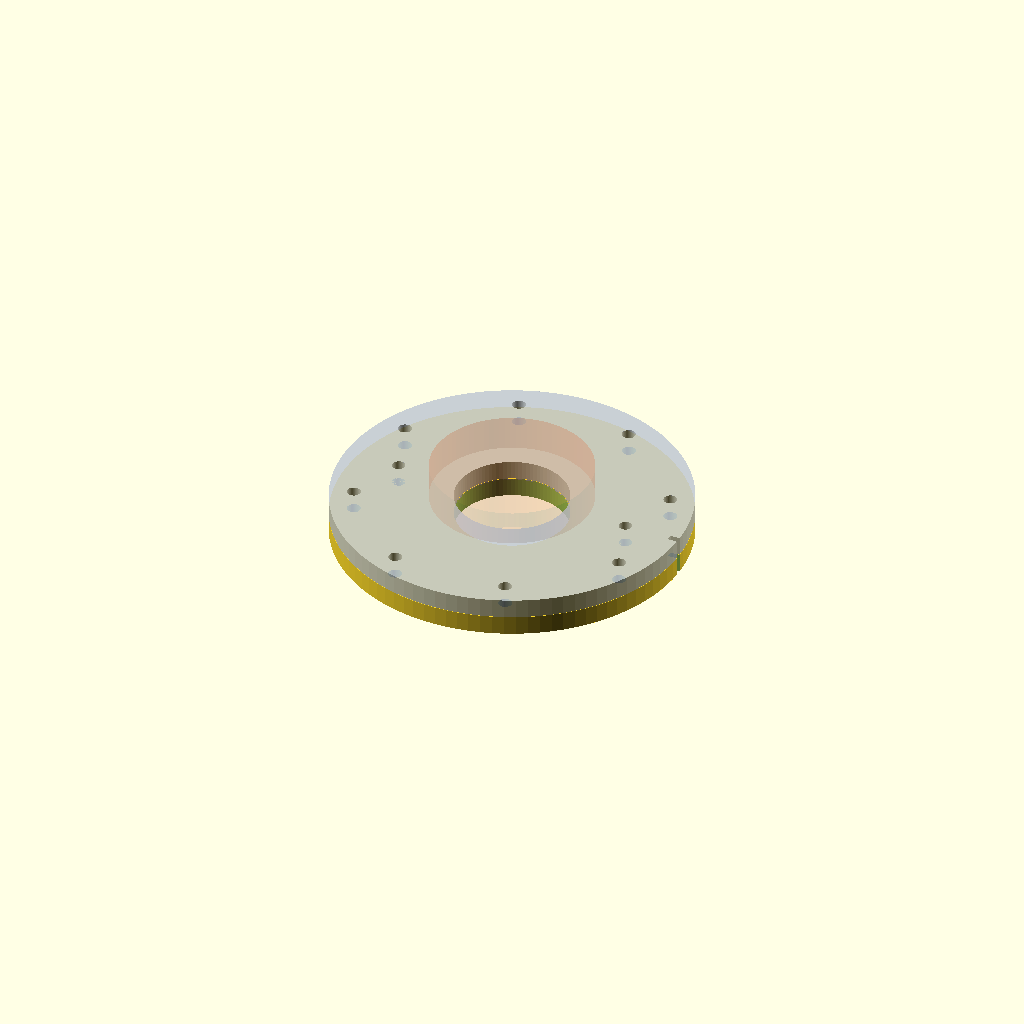
Cell 1 — every parameter at its default value.
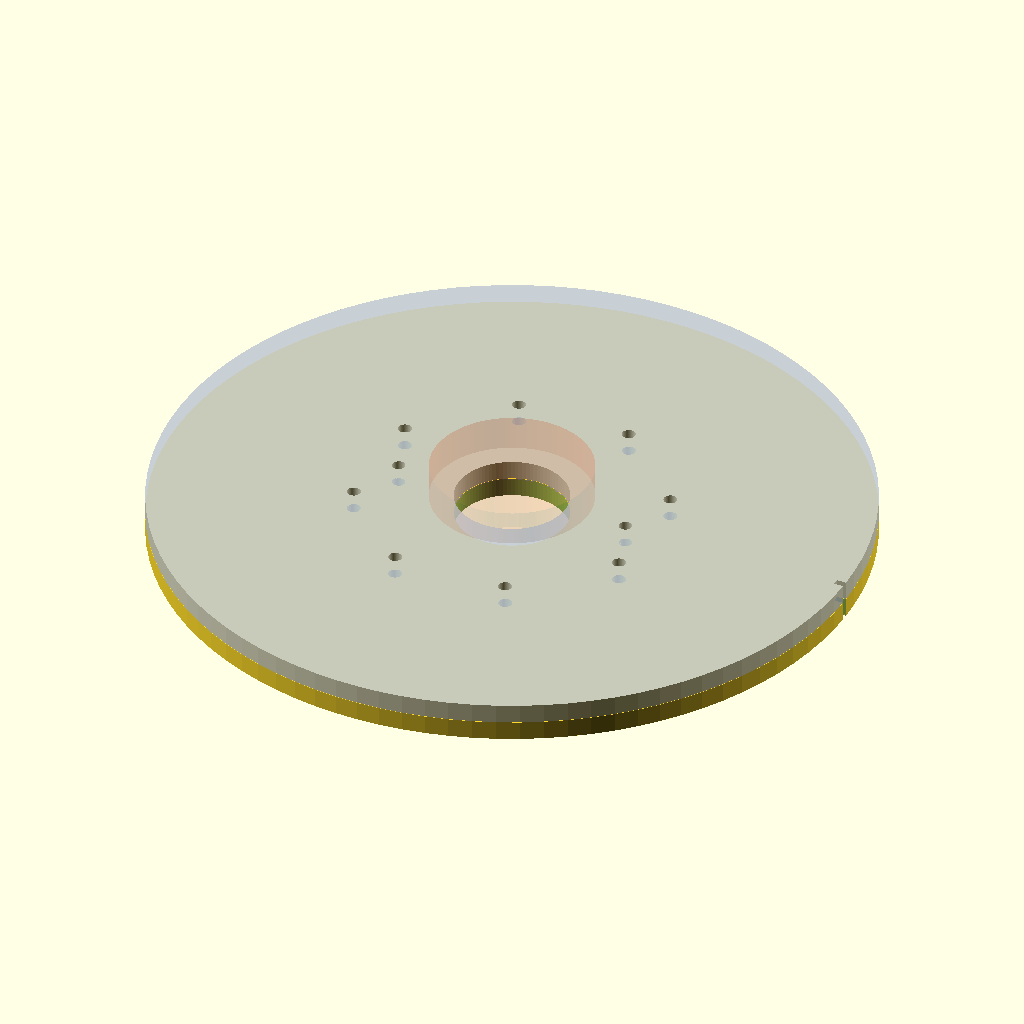
Cell 2 — flange_od set to 440, the other parameters unchanged.
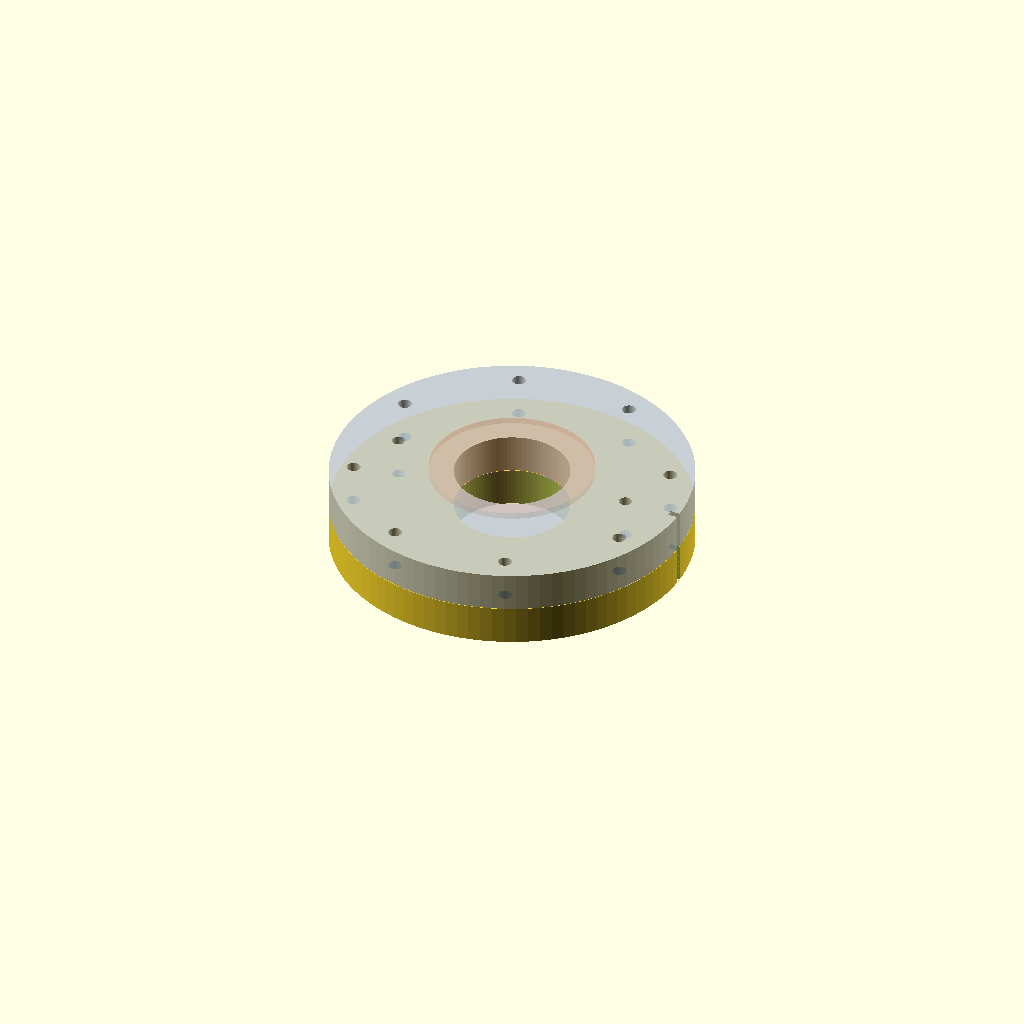
Cell 3: flange_thick = 24 (everything else at default).
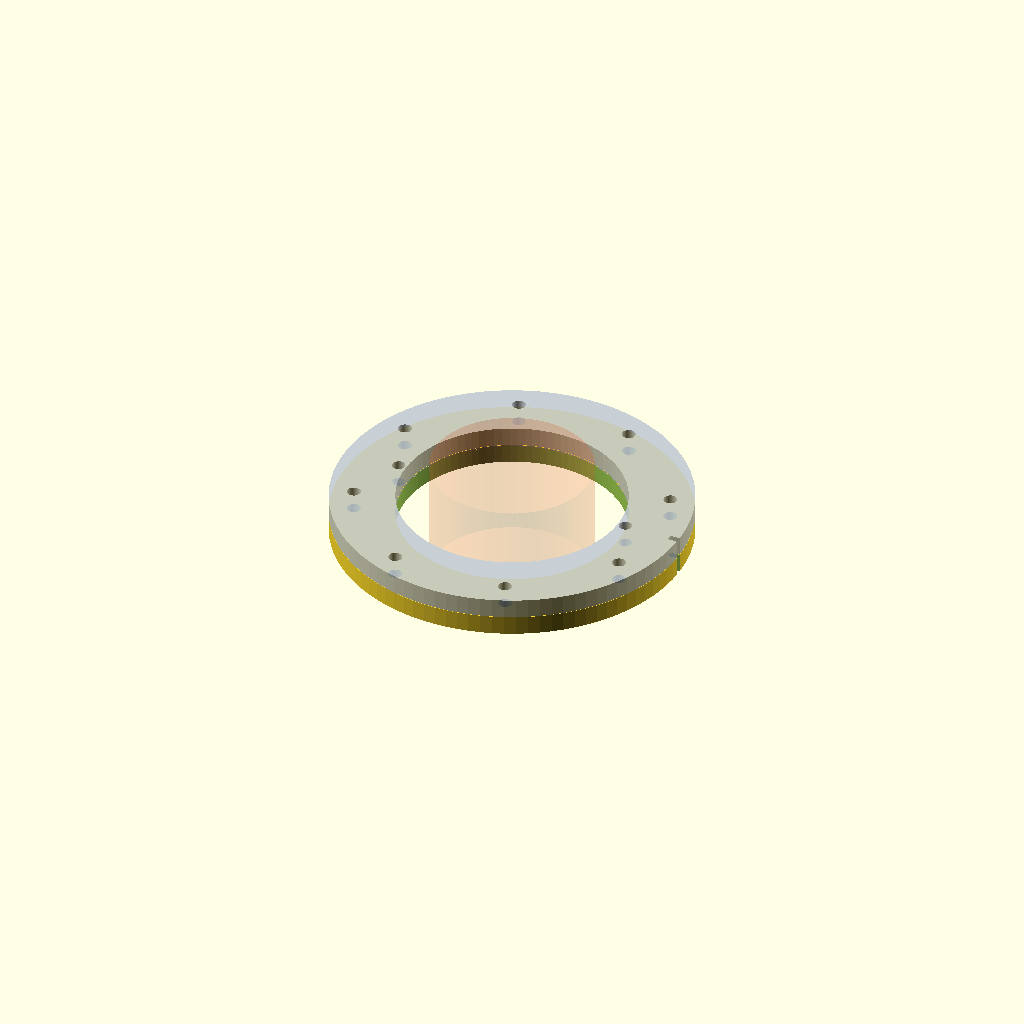
Cell 4: the same model with bore_dia = 140.
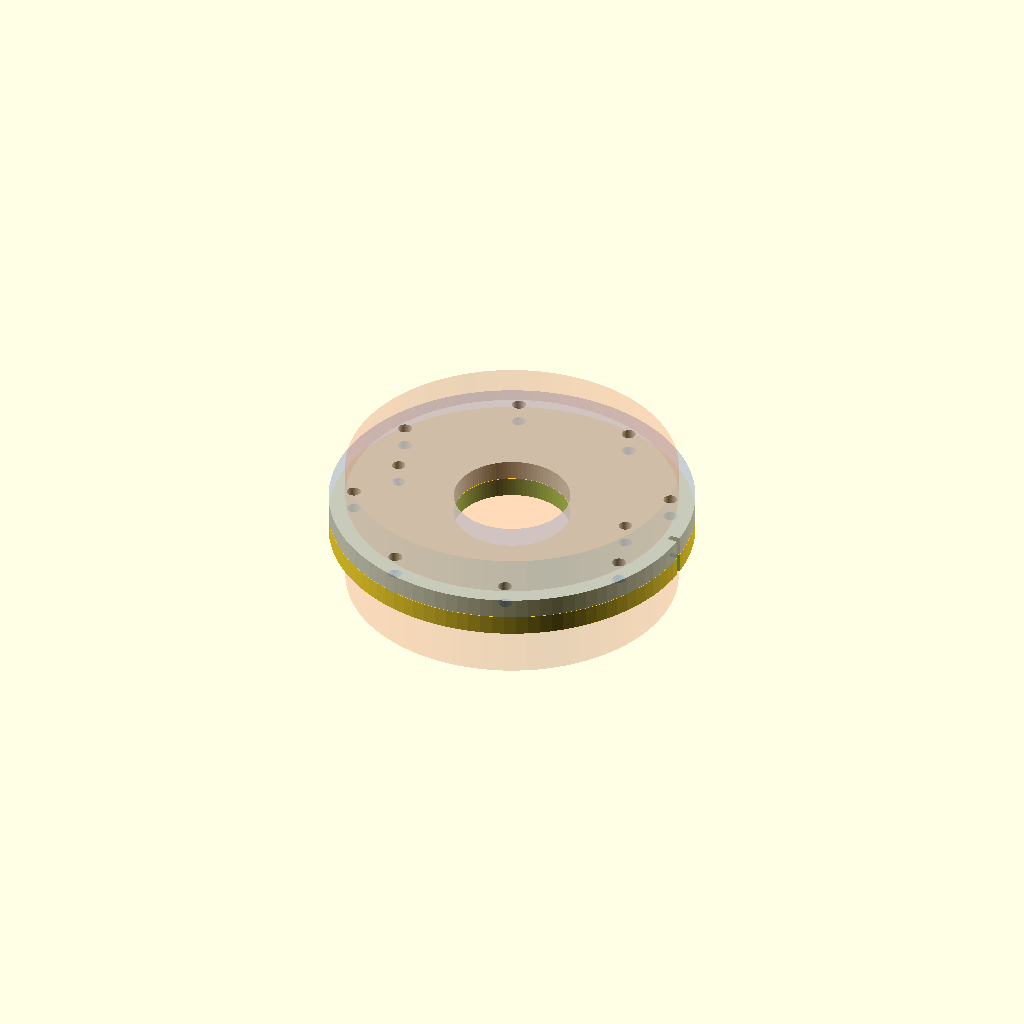
Cell 5 — keepout_dia set to 200, the other parameters unchanged.
One fixed orthographic camera (rotation 55°, 0°, 25°; colour scheme Cornfield) for every cell.
OpenSCAD source file cc_o4_w0_flange.scad:
// CC-O4-W0 — Brida de cintura (ICD Rev A, 2026-09-20)
// Lado A: base octópoda. Lado B: dummy / adaptador de torso.
// Licencia: CERN-OHL-S v2
// Autor: David Dorado Blázquez Moraleda López (@Hipsonmk)
//
// ESTE archivo sustituye a cc_o4_torso_docking_ring.scad (Ø180 / PCD 145 / M6).
// No es el patrón Tesla. Es nuestra junta. Un adaptador intermedio irá encima
// el día que exista cota oficial de torso.
//
// Unidades: mm. $fn alto para exportar STL de CNC/impresión.
// Material objetivo Fase 0: 6082-T6 e=12. Análogo FDM: PETG-CF, NO apretar a 25 N·m.

/* [ICD CC-O4-W0] */
flange_od        = 220.0;
flange_thick     = 12.0;
bore_dia         = 70.0;
keepout_dia      = 100.0;   // zona libre de tornillos / nervios
bolt_pcd         = 190.0;
bolt_count       = 8;
bolt_hole_dia    = 8.4;     // pasante M8 (6H va en la tuerca o en la placa hembra)
bolt_angle0      = 22.5;    // 22.5 + n*45  (fuera de los ejes)
dowel_pcd        = 150.0;
dowel_dia        = 8.0;     // h7 en metal; en FDM dejar holgura (ver analog_clearance)
dowel_depth      = 10.0;
analog_clearance = 0.20;    // holgura extra solo si printed = true

/* [Fabricación] */
printed          = false;   // true = holguras de PETG-CF / 624ZZ world
chamfer          = 0.6;
$fn              = 96;

function hole(d) = d + (printed ? analog_clearance : 0);

module flange_body() {
    difference() {
        cylinder(h = flange_thick, d = flange_od, center = true);

        // paso de arnés
        cylinder(h = flange_thick + 2, d = hole(bore_dia), center = true);

        // 8 × M8 PCD 190
        for (i = [0 : bolt_count - 1]) {
            a = bolt_angle0 + i * 360 / bolt_count;
            rotate([0, 0, a])
            translate([bolt_pcd / 2, 0, 0])
                cylinder(h = flange_thick + 2, d = hole(bolt_hole_dia), center = true);
        }

        // P1 maestro en +X, P2 a 180°. Profundos desde la cara +Z (torso).
        for (a = [0, 180]) {
            rotate([0, 0, a])
            translate([dowel_pcd / 2, 0, flange_thick / 2 - dowel_depth / 2 + 0.01])
                cylinder(h = dowel_depth + 0.02, d = hole(dowel_dia), center = true);
        }
    }
}

// Marca +X / P1 en el canto, para no montarlo al revés a las 3 de la mañana.
module clock_notch() {
    translate([flange_od / 2 - 3, 0, 0])
        cube([6, 4, flange_thick + 0.2], center = true);
}

module keepout_ghost() {
    // Solo preview: cilindro del keep-out. No entra en el STL.
    color([1, 0.4, 0.15, 0.12])
        cylinder(h = 80, d = keepout_dia, center = true);
}

module cc_o4_w0_base() {
    difference() {
        flange_body();
        clock_notch();
    }
}

// Placa dummy lado B (misma cota, pasadores pasantes para inspección).
module cc_o4_w0_dummy() {
    difference() {
        cylinder(h = flange_thick, d = flange_od, center = true);
        cylinder(h = flange_thick + 2, d = hole(bore_dia), center = true);
        for (i = [0 : bolt_count - 1]) {
            a = bolt_angle0 + i * 360 / bolt_count;
            rotate([0, 0, a])
            translate([bolt_pcd / 2, 0, 0])
                cylinder(h = flange_thick + 2, d = hole(bolt_hole_dia), center = true);
        }
        for (a = [0, 180]) {
            rotate([0, 0, a])
            translate([dowel_pcd / 2, 0, 0])
                cylinder(h = flange_thick + 2, d = hole(dowel_dia), center = true);
        }
        // muesca +X espejo
        translate([flange_od / 2 - 3, 0, 0])
            cube([6, 4, flange_thick + 0.2], center = true);
    }
}

// Vista de conjunto. Comenta dummy para exportar solo la base.
cc_o4_w0_base();
%keepout_ghost();
translate([0, 0, flange_thick + 0.2])
    color([0.75, 0.78, 0.82, 0.85])
        cc_o4_w0_dummy();

echo("CC-O4-W0 OD", flange_od, "PCD_M8", bolt_pcd, "PCD_DOWEL", dowel_pcd, "BORE", bore_dia);
echo(printed ? "FDM analog — NO 25 N·m on printed holes" : "6082-T6 target — M8 @ 25 N·m");
Customizer parameters (derived from the source; name, type, default, range or options):
flange_od: number, default 220
flange_thick: number, default 12
bore_dia: number, default 70
keepout_dia: number, default 100
bolt_pcd: number, default 190
bolt_count: number, default 8
bolt_hole_dia: number, default 8.4
bolt_angle0: number, default 22.5
dowel_pcd: number, default 150
dowel_dia: number, default 8
dowel_depth: number, default 10
analog_clearance: number, default 0.2
printed: bool, default false
chamfer: number, default 0.6
